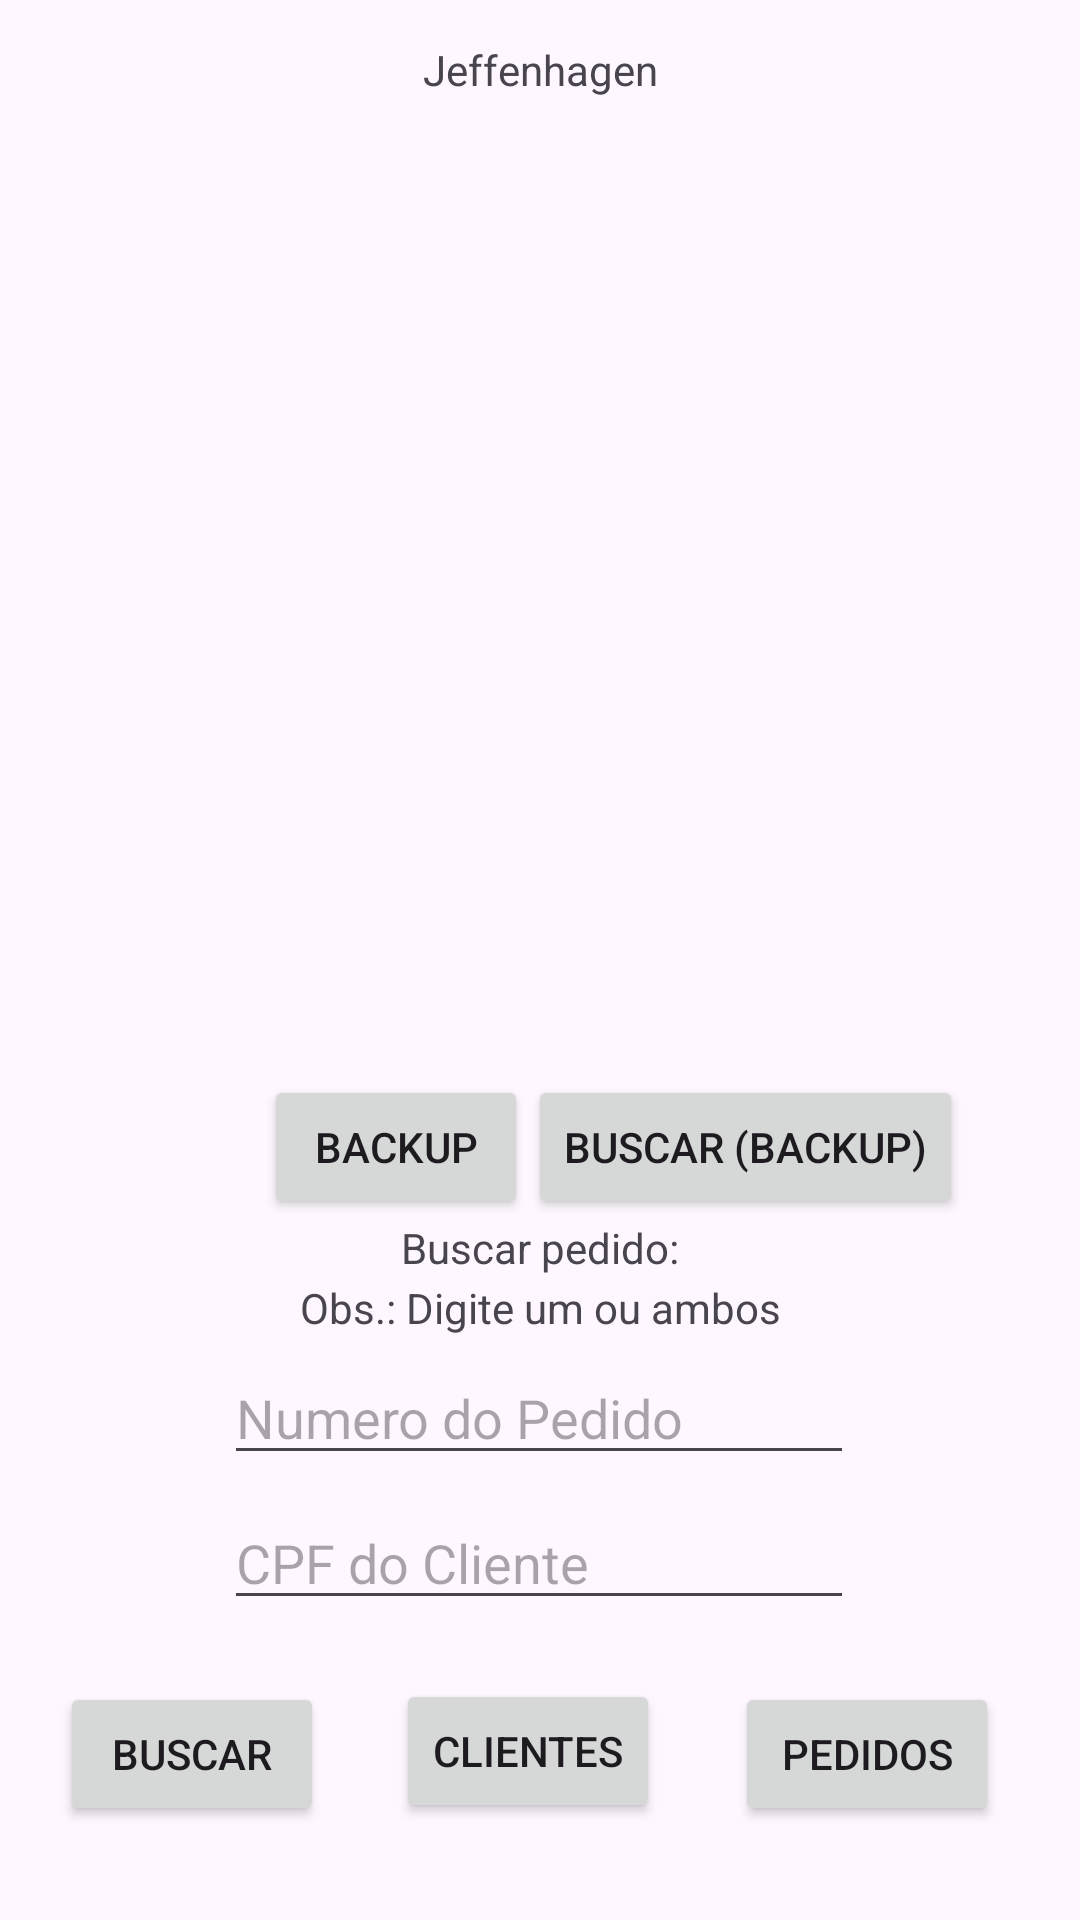

Here is an Android app screen rendered from its layout file. Give the layout XML and the strings, colors and styles it references.
<!-- AndroidManifest.xml: application theme Theme.Jeffenhagen -->
<!-- res/layout/activity_main.xml -->
<?xml version="1.0" encoding="utf-8"?>
<androidx.constraintlayout.widget.ConstraintLayout xmlns:android="http://schemas.android.com/apk/res/android"
    xmlns:app="http://schemas.android.com/apk/res-auto"
    xmlns:tools="http://schemas.android.com/tools"
    android:layout_width="match_parent"
    android:layout_height="match_parent"
    tools:context=".MainActivity">

    <TextView
        android:id="@+id/textView2"
        android:layout_width="wrap_content"
        android:layout_height="wrap_content"
        android:text="Jeffenhagen"
        app:layout_constraintBottom_toBottomOf="parent"
        app:layout_constraintEnd_toEndOf="parent"
        app:layout_constraintStart_toStartOf="parent"
        app:layout_constraintTop_toTopOf="parent"
        app:layout_constraintVertical_bias="0.022" />

    <ListView
        android:id="@+id/lv_finder"
        android:layout_width="349dp"
        android:layout_height="323dp"
        app:layout_constraintBottom_toBottomOf="parent"
        app:layout_constraintEnd_toEndOf="parent"
        app:layout_constraintHorizontal_bias="0.491"
        app:layout_constraintStart_toStartOf="parent"
        app:layout_constraintTop_toTopOf="parent"
        app:layout_constraintVertical_bias="0.117" />

    <Button
        android:id="@+id/bt_clientes"
        android:layout_width="wrap_content"
        android:layout_height="wrap_content"
        android:layout_marginBottom="4dp"
        android:text="Clientes"
        app:layout_constraintBottom_toBottomOf="parent"
        app:layout_constraintEnd_toEndOf="parent"
        app:layout_constraintHorizontal_bias="0.485"
        app:layout_constraintStart_toStartOf="parent"
        app:layout_constraintTop_toBottomOf="@+id/et_cpfCli"
        app:layout_constraintVertical_bias="0.408" />

    <Button
        android:id="@+id/bt_pedidos"
        android:layout_width="wrap_content"
        android:layout_height="wrap_content"
        android:text="Pedidos"
        app:layout_constraintBottom_toBottomOf="parent"
        app:layout_constraintEnd_toEndOf="parent"
        app:layout_constraintHorizontal_bias="0.482"
        app:layout_constraintStart_toEndOf="@+id/bt_clientes"
        app:layout_constraintTop_toBottomOf="@+id/et_cpfCli"
        app:layout_constraintVertical_bias="0.4" />

    <Button
        android:id="@+id/bt_buscarPedido"
        android:layout_width="wrap_content"
        android:layout_height="wrap_content"
        android:text="Buscar"
        app:layout_constraintBottom_toBottomOf="parent"
        app:layout_constraintEnd_toStartOf="@+id/bt_clientes"
        app:layout_constraintHorizontal_bias="0.451"
        app:layout_constraintStart_toStartOf="parent"
        app:layout_constraintTop_toBottomOf="@+id/et_cpfCli"
        app:layout_constraintVertical_bias="0.4" />

    <TextView
        android:id="@+id/textView3"
        android:layout_width="wrap_content"
        android:layout_height="wrap_content"
        android:text="Buscar pedido:"
        app:layout_constraintBottom_toBottomOf="parent"
        app:layout_constraintEnd_toEndOf="parent"
        app:layout_constraintStart_toStartOf="parent"
        app:layout_constraintTop_toBottomOf="@+id/lv_finder"
        app:layout_constraintVertical_bias="0.178" />

    <EditText
        android:id="@+id/et_numPedido"
        android:layout_width="wrap_content"
        android:layout_height="wrap_content"
        android:ems="10"
        android:hint="Numero do Pedido"
        app:layout_constraintBottom_toBottomOf="parent"
        app:layout_constraintEnd_toEndOf="parent"
        app:layout_constraintHorizontal_bias="0.497"
        app:layout_constraintStart_toStartOf="parent"
        app:layout_constraintTop_toBottomOf="@+id/textView3"
        app:layout_constraintVertical_bias="0.145" />

    <EditText
        android:id="@+id/et_cpfCli"
        android:layout_width="wrap_content"
        android:layout_height="wrap_content"
        android:ems="10"
        android:hint="CPF do Cliente"
        android:inputType="text"
        app:layout_constraintBottom_toBottomOf="parent"
        app:layout_constraintEnd_toEndOf="parent"
        app:layout_constraintHorizontal_bias="0.497"
        app:layout_constraintStart_toStartOf="parent"
        app:layout_constraintTop_toBottomOf="@+id/et_numPedido"
        app:layout_constraintVertical_bias="0.066" />

    <TextView
        android:id="@+id/textView"
        android:layout_width="wrap_content"
        android:layout_height="wrap_content"
        android:text="Obs.: Digite um ou ambos"
        app:layout_constraintBottom_toTopOf="@+id/et_numPedido"
        app:layout_constraintEnd_toEndOf="parent"
        app:layout_constraintStart_toStartOf="parent"
        app:layout_constraintTop_toBottomOf="@+id/textView3"
        app:layout_constraintVertical_bias="0.153" />

    <Button
        android:id="@+id/bt_backup"
        android:layout_width="wrap_content"
        android:layout_height="wrap_content"
        android:layout_marginStart="88dp"
        android:text="Backup"
        app:layout_constraintBottom_toTopOf="@+id/textView3"
        app:layout_constraintStart_toStartOf="parent"
        app:layout_constraintTop_toBottomOf="@+id/lv_finder"
        app:layout_constraintVertical_bias="1.0" />

    <Button
        android:id="@+id/bt_returnBackup"
        android:layout_width="wrap_content"
        android:layout_height="wrap_content"
        android:text="Buscar (Backup)"
        app:layout_constraintBottom_toTopOf="@+id/textView3"
        app:layout_constraintEnd_toEndOf="parent"
        app:layout_constraintHorizontal_bias="0.0"
        app:layout_constraintStart_toEndOf="@+id/bt_backup"
        app:layout_constraintTop_toBottomOf="@+id/lv_finder"
        app:layout_constraintVertical_bias="1.0" />

</androidx.constraintlayout.widget.ConstraintLayout>
<!-- resources referenced by this layout -->
<resources>
  <style name="Theme.Jeffenhagen" parent="Base.Theme.Jeffenhagen" />
  <style name="Base.Theme.Jeffenhagen" parent="Theme.Material3.DayNight.NoActionBar">
          
          
      </style>
</resources>
